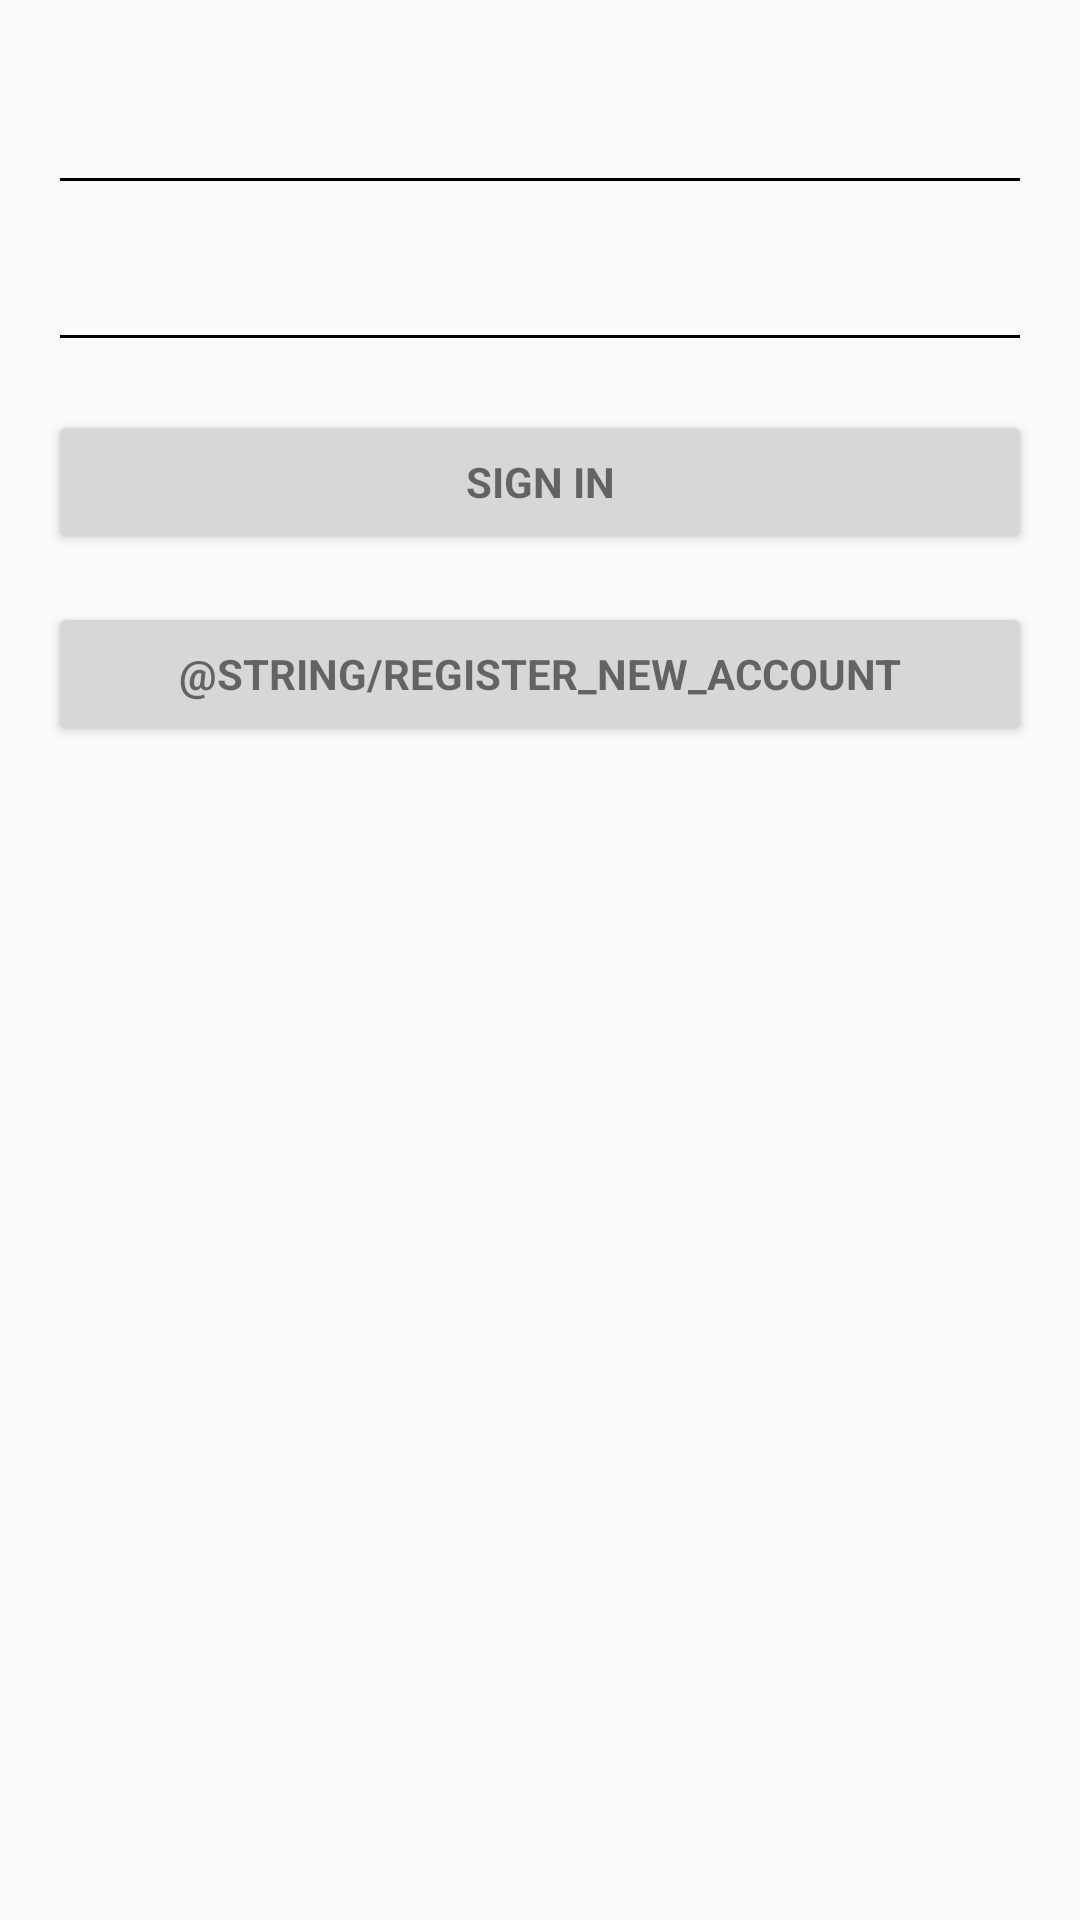

The Android layout XML behind this screen, and the referenced resources:
<!-- AndroidManifest.xml: application theme AppTheme -->
<!-- res/layout/activity_login.xml -->
<LinearLayout xmlns:android="http://schemas.android.com/apk/res/android"
    xmlns:tools="http://schemas.android.com/tools"
    android:layout_width="match_parent"
    android:layout_height="match_parent"
    android:gravity="center_horizontal"
    android:orientation="vertical"
    android:paddingBottom="@dimen/activity_vertical_margin"
    android:paddingLeft="@dimen/activity_horizontal_margin"
    android:paddingRight="@dimen/activity_horizontal_margin"
    android:paddingTop="@dimen/activity_vertical_margin"
    tools:context="qaworkshops.android.netguru.co.qaworshopsandroid.feature.login.LoginActivity">

    <ScrollView
        android:id="@+id/login_form"
        android:layout_width="match_parent"
        android:layout_height="match_parent">

        <LinearLayout
            android:id="@+id/email_login_form"
            android:layout_width="match_parent"
            android:layout_height="wrap_content"
            android:orientation="vertical">

            <android.support.design.widget.TextInputLayout
                android:id="@+id/email_text_input_layout"
                android:layout_width="match_parent"
                android:layout_height="wrap_content"
                android:theme="@style/AddItemTextInputStyle">

                <android.support.design.widget.TextInputEditText
                    android:id="@+id/email"
                    android:layout_width="match_parent"
                    android:layout_height="wrap_content"
                    android:hint="@string/prompt_email"
                    android:inputType="textEmailAddress"
                    android:maxLines="1" />

            </android.support.design.widget.TextInputLayout>

            <android.support.design.widget.TextInputLayout
                android:id="@+id/password_text_input_layout"
                android:layout_width="match_parent"
                android:layout_height="wrap_content"
                android:theme="@style/AddItemTextInputStyle">

                <android.support.design.widget.TextInputEditText
                    android:id="@+id/password"
                    android:layout_width="match_parent"
                    android:layout_height="wrap_content"
                    android:hint="@string/prompt_password"
                    android:imeActionId="@+id/login"
                    android:imeActionLabel="@string/action_sign_in_short"
                    android:inputType="textPassword"
                    android:maxLines="1" />

            </android.support.design.widget.TextInputLayout>

            <Button
                android:id="@+id/sign_up_button"
                style="?android:textAppearanceSmall"
                android:layout_width="match_parent"
                android:layout_height="wrap_content"
                android:layout_marginTop="16dp"
                android:text="@string/action_sign_in"
                android:textStyle="bold" />

            <Button
                android:id="@+id/email_register_button"
                style="?android:textAppearanceSmall"
                android:layout_width="match_parent"
                android:layout_height="wrap_content"
                android:layout_marginTop="16dp"
                android:text="@string/register_new_account"
                android:textStyle="bold" />

        </LinearLayout>
    </ScrollView>
</LinearLayout>
<!-- resources referenced by this layout -->
<resources>
  <dimen name="activity_horizontal_margin">16dp</dimen>
  <dimen name="activity_vertical_margin">16dp</dimen>
  <string name="action_sign_in">Sign in</string>
  <string name="action_sign_in_short">Sign in</string>
  <string name="prompt_email">Email</string>
  <string name="prompt_password">Password</string>
  <style name="AddItemTextInputStyle" parent="Widget.Design.TextInputLayout">
          <item name="android:textColorHint">@color/lightGray</item>
          <item name="colorControlNormal">@color/lightGray</item>
      </style>
  <style name="AppTheme" parent="Theme.AppCompat.Light.DarkActionBar">
          
          <item name="colorPrimary">@color/colorPrimary</item>
          <item name="colorPrimaryDark">@color/colorPrimaryDark</item>
          <item name="colorAccent">@color/colorAccent</item>
          <item name="windowActionBar">false</item>
          <item name="windowNoTitle">true</item>
      </style>
  <color name="colorPrimary">#3F51B5</color>
  <color name="colorPrimaryDark">#303F9F</color>
  <color name="colorAccent">#FF4081</color>
</resources>
